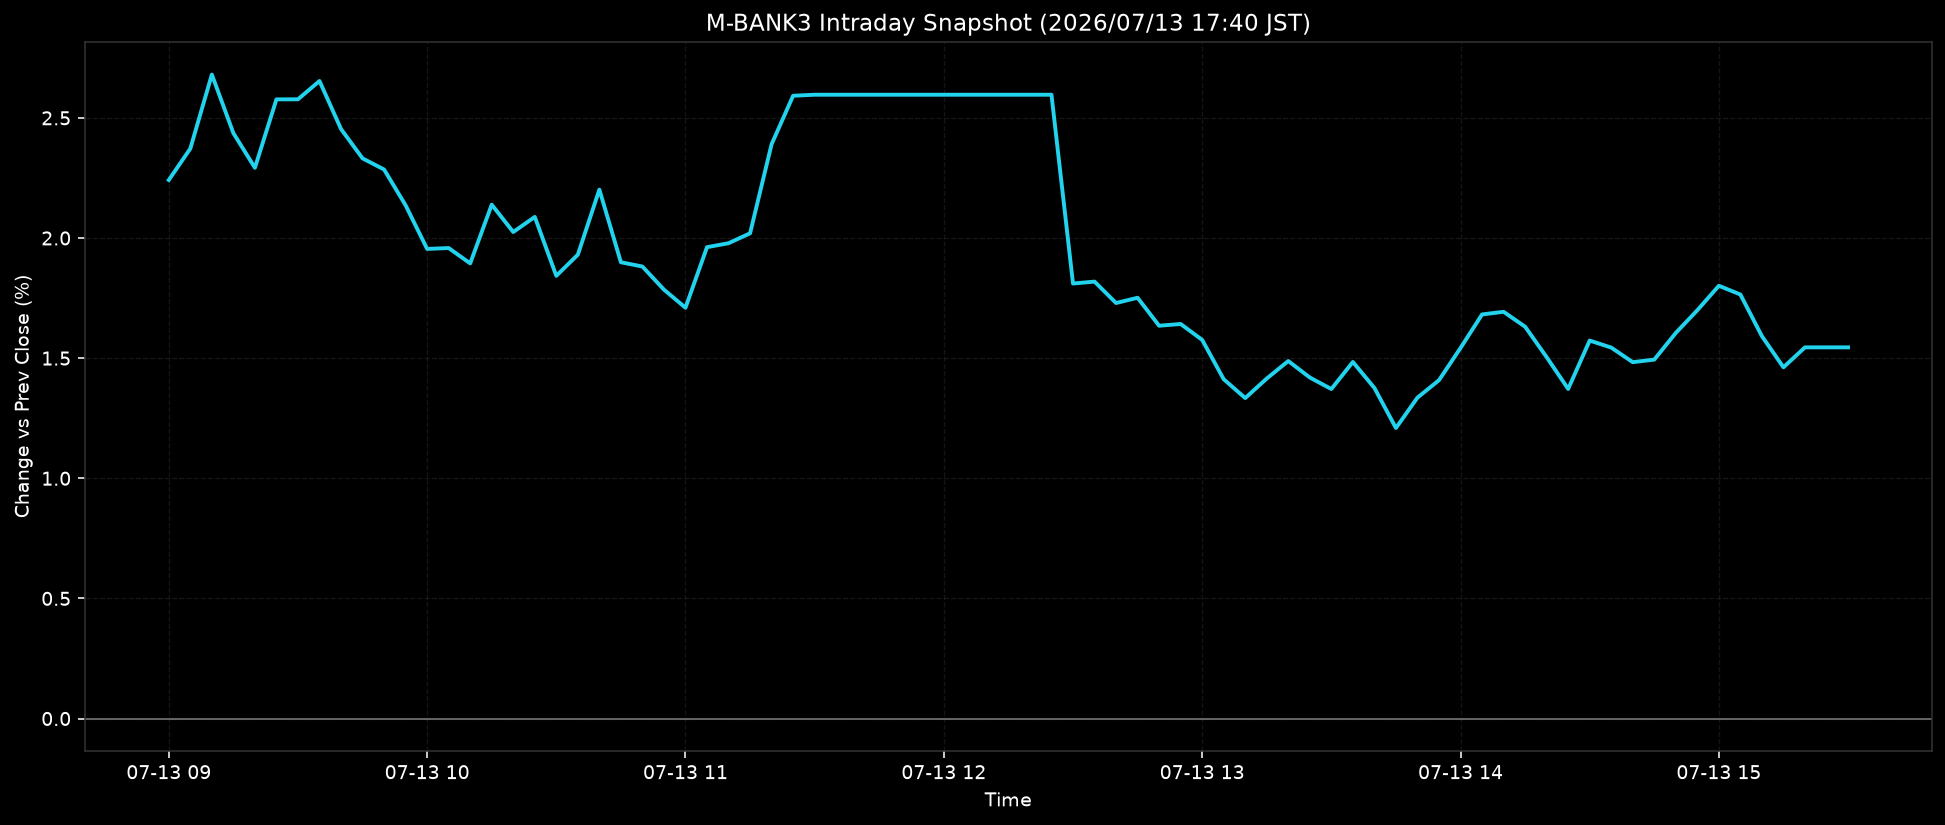

The table this chart was drawn from, first rows:
ts, pct
2026-07-13T09:00:00+0900, 2.241
2026-07-13T09:05:00+0900, 2.372
2026-07-13T09:10:00+0900, 2.68
2026-07-13T09:15:00+0900, 2.437
2026-07-13T09:20:00+0900, 2.292
2026-07-13T09:25:00+0900, 2.577
2026-07-13T09:30:00+0900, 2.577
2026-07-13T09:35:00+0900, 2.654
2026-07-13T09:40:00+0900, 2.454
2026-07-13T09:45:00+0900, 2.331
2026-07-13T09:50:00+0900, 2.285
2026-07-13T09:55:00+0900, 2.136
2026-07-13T10:00:00+0900, 1.954
2026-07-13T10:05:00+0900, 1.958
2026-07-13T10:10:00+0900, 1.894
2026-07-13T10:15:00+0900, 2.139
2026-07-13T10:20:00+0900, 2.025
2026-07-13T10:25:00+0900, 2.088
2026-07-13T10:30:00+0900, 1.843
2026-07-13T10:35:00+0900, 1.931
2026-07-13T10:40:00+0900, 2.201
2026-07-13T10:45:00+0900, 1.899
2026-07-13T10:50:00+0900, 1.881
2026-07-13T10:55:00+0900, 1.785
2026-07-13T11:00:00+0900, 1.71
2026-07-13T11:05:00+0900, 1.962
2026-07-13T11:10:00+0900, 1.978
2026-07-13T11:15:00+0900, 2.019
2026-07-13T11:20:00+0900, 2.39
2026-07-13T11:25:00+0900, 2.592
2026-07-13T11:30:00+0900, 2.596
2026-07-13T11:35:00+0900, 2.596
2026-07-13T11:40:00+0900, 2.596
2026-07-13T11:45:00+0900, 2.596
2026-07-13T11:50:00+0900, 2.596
2026-07-13T11:55:00+0900, 2.596
2026-07-13T12:00:00+0900, 2.596
2026-07-13T12:05:00+0900, 2.596
2026-07-13T12:10:00+0900, 2.596
2026-07-13T12:15:00+0900, 2.596
2026-07-13T12:20:00+0900, 2.596
2026-07-13T12:25:00+0900, 2.596
2026-07-13T12:30:00+0900, 1.81
2026-07-13T12:35:00+0900, 1.819
2026-07-13T12:40:00+0900, 1.729
2026-07-13T12:45:00+0900, 1.751
2026-07-13T12:50:00+0900, 1.635
2026-07-13T12:55:00+0900, 1.642
2026-07-13T13:00:00+0900, 1.576
2026-07-13T13:05:00+0900, 1.412
2026-07-13T13:10:00+0900, 1.334
2026-07-13T13:15:00+0900, 1.415
2026-07-13T13:20:00+0900, 1.488
2026-07-13T13:25:00+0900, 1.419
2026-07-13T13:30:00+0900, 1.371
2026-07-13T13:35:00+0900, 1.484
2026-07-13T13:40:00+0900, 1.376
2026-07-13T13:45:00+0900, 1.209
2026-07-13T13:50:00+0900, 1.336
2026-07-13T13:55:00+0900, 1.408
... 19 more rows
